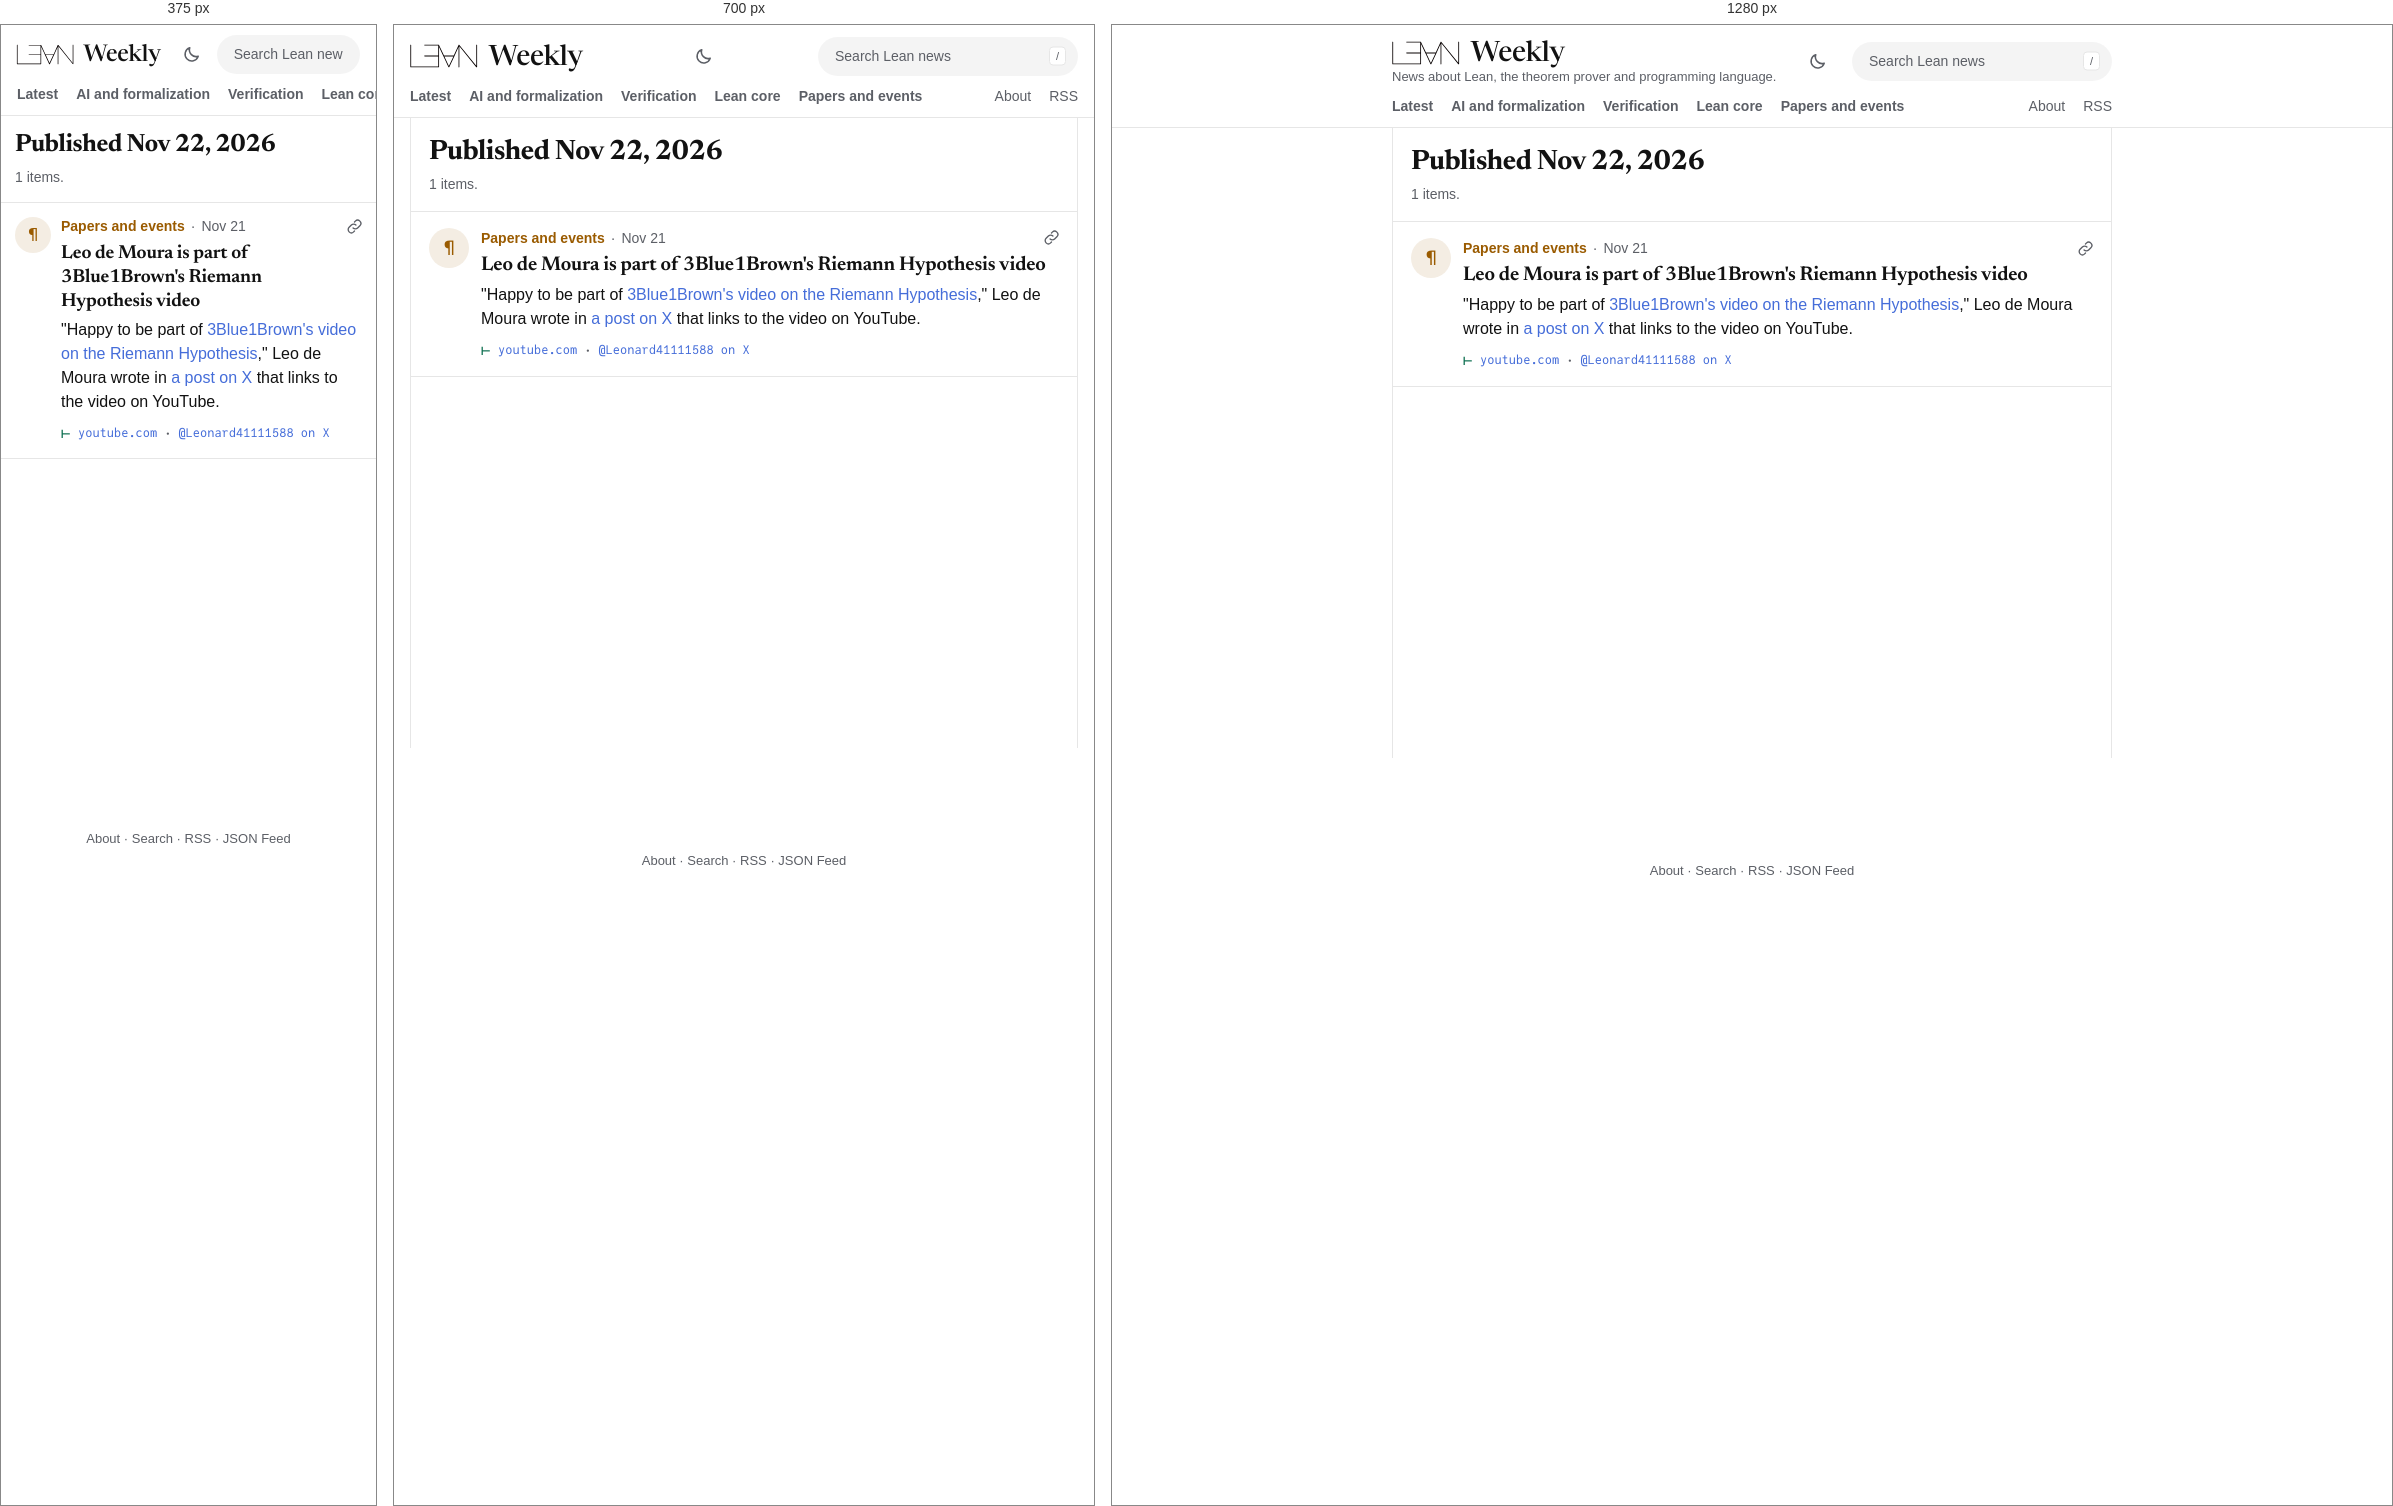
Rendered at 375 px, 700 px and 1280 px, left to right.

<!-- file: index.html -->
<!DOCTYPE html>
<html lang="en" data-root="../">
<head>
<meta charset="utf-8">
<script src="../assets/theme.js?v=1fe176d120"></script>
<meta name="viewport" content="width=device-width, initial-scale=1">
<title>Published Nov 22, 2026 · Lean Weekly</title>
<meta name="description" content="News about Lean, the theorem prover and programming language.">
<link rel="preload" href="../assets/fonts/newsreader-roman.woff2" as="font" type="font/woff2" crossorigin>
<link rel="stylesheet" href="../assets/lw.css?v=edba6bded4">
<link rel="alternate" type="application/rss+xml" title="Lean Weekly (RSS)" href="../feed.xml">
<link rel="alternate" type="application/feed+json" title="Lean Weekly (JSON Feed)" href="../feed.json">
<script defer src="../assets/lw.js?v=d000a0f320"></script>
</head>
<body>
<a class="skip" href="#main">Skip to the news</a>
<header class="bar">
<div class="bar-row">
  <div class="brand"><a class="wordmark" href="../" aria-label="Lean Weekly"><img class="logo" src="../assets/lean-logo.svg" alt="Lean" width="80" height="30"><span>Weekly</span></a>
  <p class="tagline">News about Lean, the theorem prover and programming language.</p></div>
  <button class="theme" type="button" hidden aria-label="Switch to night mode"><svg class="i-moon" viewBox="0 0 24 24" width="19" height="19" aria-hidden="true" fill="none" stroke="currentColor" stroke-width="1.9" stroke-linecap="round" stroke-linejoin="round"><path d="M20.5 14.2A8.5 8.5 0 0 1 9.8 3.5a8.5 8.5 0 1 0 10.7 10.7z"/></svg><svg class="i-sun" viewBox="0 0 24 24" width="19" height="19" aria-hidden="true" fill="none" stroke="currentColor" stroke-width="1.9" stroke-linecap="round"><circle cx="12" cy="12" r="4.2"/><path d="M12 2.5v2.2M12 19.3v2.2M2.5 12h2.2M19.3 12h2.2M5.3 5.3l1.6 1.6M17.1 17.1l1.6 1.6M5.3 18.7l1.6-1.6M17.1 6.9l1.6-1.6"/></svg></button>
  <form class="search" role="search" action="../search/" method="get">
    <label class="sr-only" for="q">Search Lean news</label>
    <input id="q" name="q" type="search" placeholder="Search Lean news" autocomplete="off" spellcheck="false" aria-controls="search-results" aria-expanded="false">
    <kbd aria-hidden="true">/</kbd>
    <div class="search-results" id="search-results" role="listbox" hidden></div>
  </form>
</div>
<nav class="tabs" aria-label="Sections"><a class="t-latest" href="../">Latest</a><a class="t-ai" href="../section/ai/">AI and formalization</a><a class="t-verification" href="../section/verification/">Verification</a><a class="t-lean-core" href="../section/lean-core/">Lean core</a><a class="t-papers" href="../section/papers/">Papers and events</a><span class="tabs-gap"></span><a class="quiet" href="../about/">About</a><a class="quiet" href="../feed.xml">RSS</a></nav>
</header>
<main id="main">
<div class="frame"><div class="timeline">
<header class="page-head"><h1 class="page-title">Published Nov 22, 2026</h1><p class="page-blurb">1 items.</p></header>

<div class="stream">
<article class="card c-papers" id="2026-11-22-leo-de-moura-is-part-of-3blue1brown-s-riemann-hypothesis-video">
  <span class="avatar" aria-hidden="true">¶</span>
  <div class="card-main">
    <p class="card-head"><a class="topic" href="../section/papers/">Papers and events</a><span class="sep" aria-hidden="true">·</span><time datetime="2026-11-21">Nov 21</time><button class="copy" type="button" hidden data-link="../2026-11-22/#2026-11-22-leo-de-moura-is-part-of-3blue1brown-s-riemann-hypothesis-video" aria-label="Copy link to this item"><svg viewBox="0 0 24 24" width="17" height="17" aria-hidden="true" fill="none" stroke="currentColor" stroke-width="1.9" stroke-linecap="round" stroke-linejoin="round"><path d="M10 14a4.5 4.5 0 0 0 6.4 0l3.2-3.2a4.5 4.5 0 0 0-6.4-6.4L12 5.6"/><path d="M14 10a4.5 4.5 0 0 0-6.4 0l-3.2 3.2a4.5 4.5 0 0 0 6.4 6.4l1.2-1.2"/></svg></button></p>
    <h2 class="card-title">Leo de Moura is part of 3Blue1Brown's Riemann Hypothesis video</h2>
    <p class="card-text">&quot;Happy to be part of <a class="inl" href="https://www.youtube.com/watch?v=zqzk43bSdDI" rel="noopener">3Blue1Brown's video on the Riemann Hypothesis</a>,&quot; Leo de Moura wrote in <a class="inl" href="https://x.com/Leonard41111588/status/2124342108245139531" rel="noopener">a post on X</a> that links to the video on YouTube.</p>
    <p class="proof" title="The public sources this item was checked against"><span class="turnstile" aria-hidden="true">⊢</span><span class="sr-only">Checked against: </span><a href="https://www.youtube.com/watch?v=zqzk43bSdDI" rel="noopener">youtube.com</a><span class="dot" aria-hidden="true">·</span><a href="https://x.com/Leonard41111588/status/2124342108245139531" rel="noopener">@Leonard41111588 on X</a></p>
  </div>
</article>
</div>
</div></div>
</main>
<p class="sr-only" id="status" role="status" aria-live="polite"></p>
<footer class="foot"><div class="foot-in"><p><a href="../about/">About</a> · <a href="../search/">Search</a> · <a href="../feed.xml">RSS</a> · <a href="../feed.json">JSON Feed</a></p></div></footer>
</body>
</html>


/* @media block from lw.css */
@media (max-width: 760px) {
  .tagline { display: none; }
}

/* @media block from lw.css */
@media (max-width: 640px) {
  .bar { position: static; }
  .bar-row { padding-top: 10px; gap: 12px; }
  .wordmark { font-size: 23px; }
  .wordmark img { height: 29px; margin-left: -8px; }
  .wordmark span { font-size: 23px; }
  .search kbd { display: none; }
  .search input { padding-right: 16px; }
  .frame { padding: 0 0 60px; }
  .timeline { border-left: 0; border-right: 0; }
  .card { grid-template-columns: 36px minmax(0, 1fr); gap: 0 10px; padding: 12px 14px 14px; scroll-margin-top: 8px; }
  .avatar { width: 36px; height: 36px; font-size: 18px; }
  .card-title { font-size: 19px; }
  .media img { border-radius: 12px; }
  .page-head { padding: 16px 14px 14px; }
  .page-title { font-size: 25px; }
  .weeks li { grid-template-columns: minmax(0, 1fr); gap: 2px; padding: 12px 14px; }
  .prose > :not(.page-head) { margin-left: 14px; margin-right: 14px; }
}